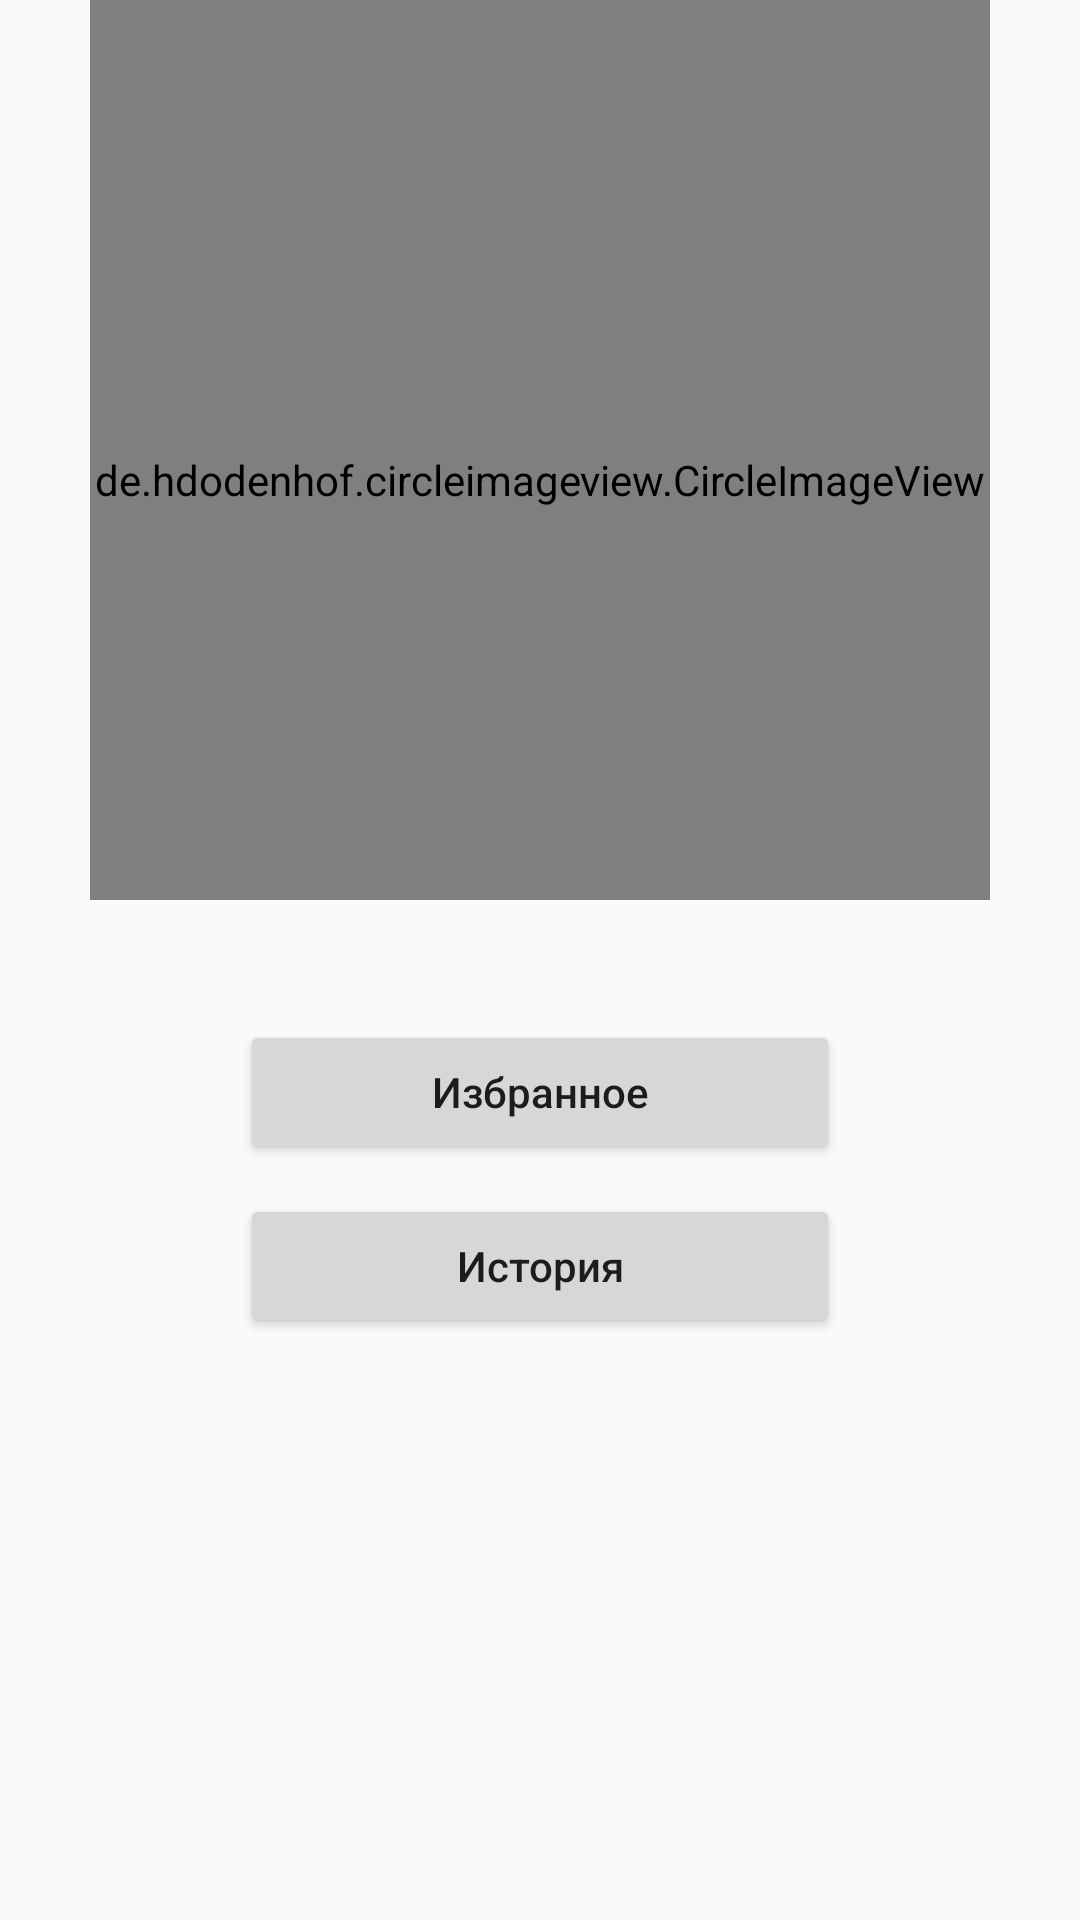

Produce the Android XML layout that renders to this screen, including the resource entries it uses.
<!-- AndroidManifest.xml: application theme Theme.SneakerHunterKotlin -->
<!-- res/layout/fragment_profile_screen.xml -->
<?xml version="1.0" encoding="utf-8"?>
<LinearLayout
    xmlns:android="http://schemas.android.com/apk/res/android"
    xmlns:tools="http://schemas.android.com/tools"
    android:layout_width="match_parent"
    android:layout_height="match_parent"
    android:orientation="vertical"
    tools:context=".fragments.ProfileScreenFragment">

    <de.hdodenhof.circleimageview.CircleImageView
        xmlns:app="http://schemas.android.com/apk/res-auto"
        android:layout_width="300dp"
        android:layout_height="300dp"
        android:src="@drawable/boy"
        android:id="@+id/profile_image"
        android:layout_gravity="center"
        app:civ_border_width="2dp"
        app:civ_border_color="@color/colorPrimary"
        android:paddingTop="20dp" />

    <Button
        android:layout_width="200dp"
        android:layout_height="wrap_content"
        android:text="@string/favorites_string"
        android:layout_gravity="center"
        android:textAllCaps="false"
        android:id="@+id/favorites_button"
        android:layout_marginTop="40dp"/>

    <Button
        android:layout_width="200dp"
        android:layout_height="wrap_content"
        android:text="@string/history"
        android:layout_gravity="center"
        android:textAllCaps="false"
        android:id="@+id/history_button"
        android:layout_marginTop="10dp"/>
</LinearLayout>
<!-- resources referenced by this layout -->
<resources>
  <color name="colorPrimary">#C1A0F1</color>
  <string name="favorites_string">Избранное</string>
  <string name="history">История</string>
  <style name="Theme.SneakerHunterKotlin" parent="Theme.AppCompat.Light.NoActionBar">
          
          <item name="colorPrimary">@color/purple_500</item>
          <item name="colorPrimaryVariant">@color/purple_700</item>
          <item name="colorOnPrimary">@color/white</item>
          
          <item name="colorSecondary">@color/teal_200</item>
          <item name="colorSecondaryVariant">@color/teal_700</item>
          <item name="colorOnSecondary">@color/black</item>
          
          <item name="android:statusBarColor" tools:targetApi="l">?attr/colorPrimaryVariant</item>
          
      </style>
  <color name="purple_500">#FF6200EE</color>
  <color name="purple_700">#FF3700B3</color>
  <color name="white">#FFFFFFFF</color>
  <color name="teal_200">#FF03DAC5</color>
  <color name="teal_700">#FF018786</color>
  <color name="black">#FF000000</color>
</resources>
